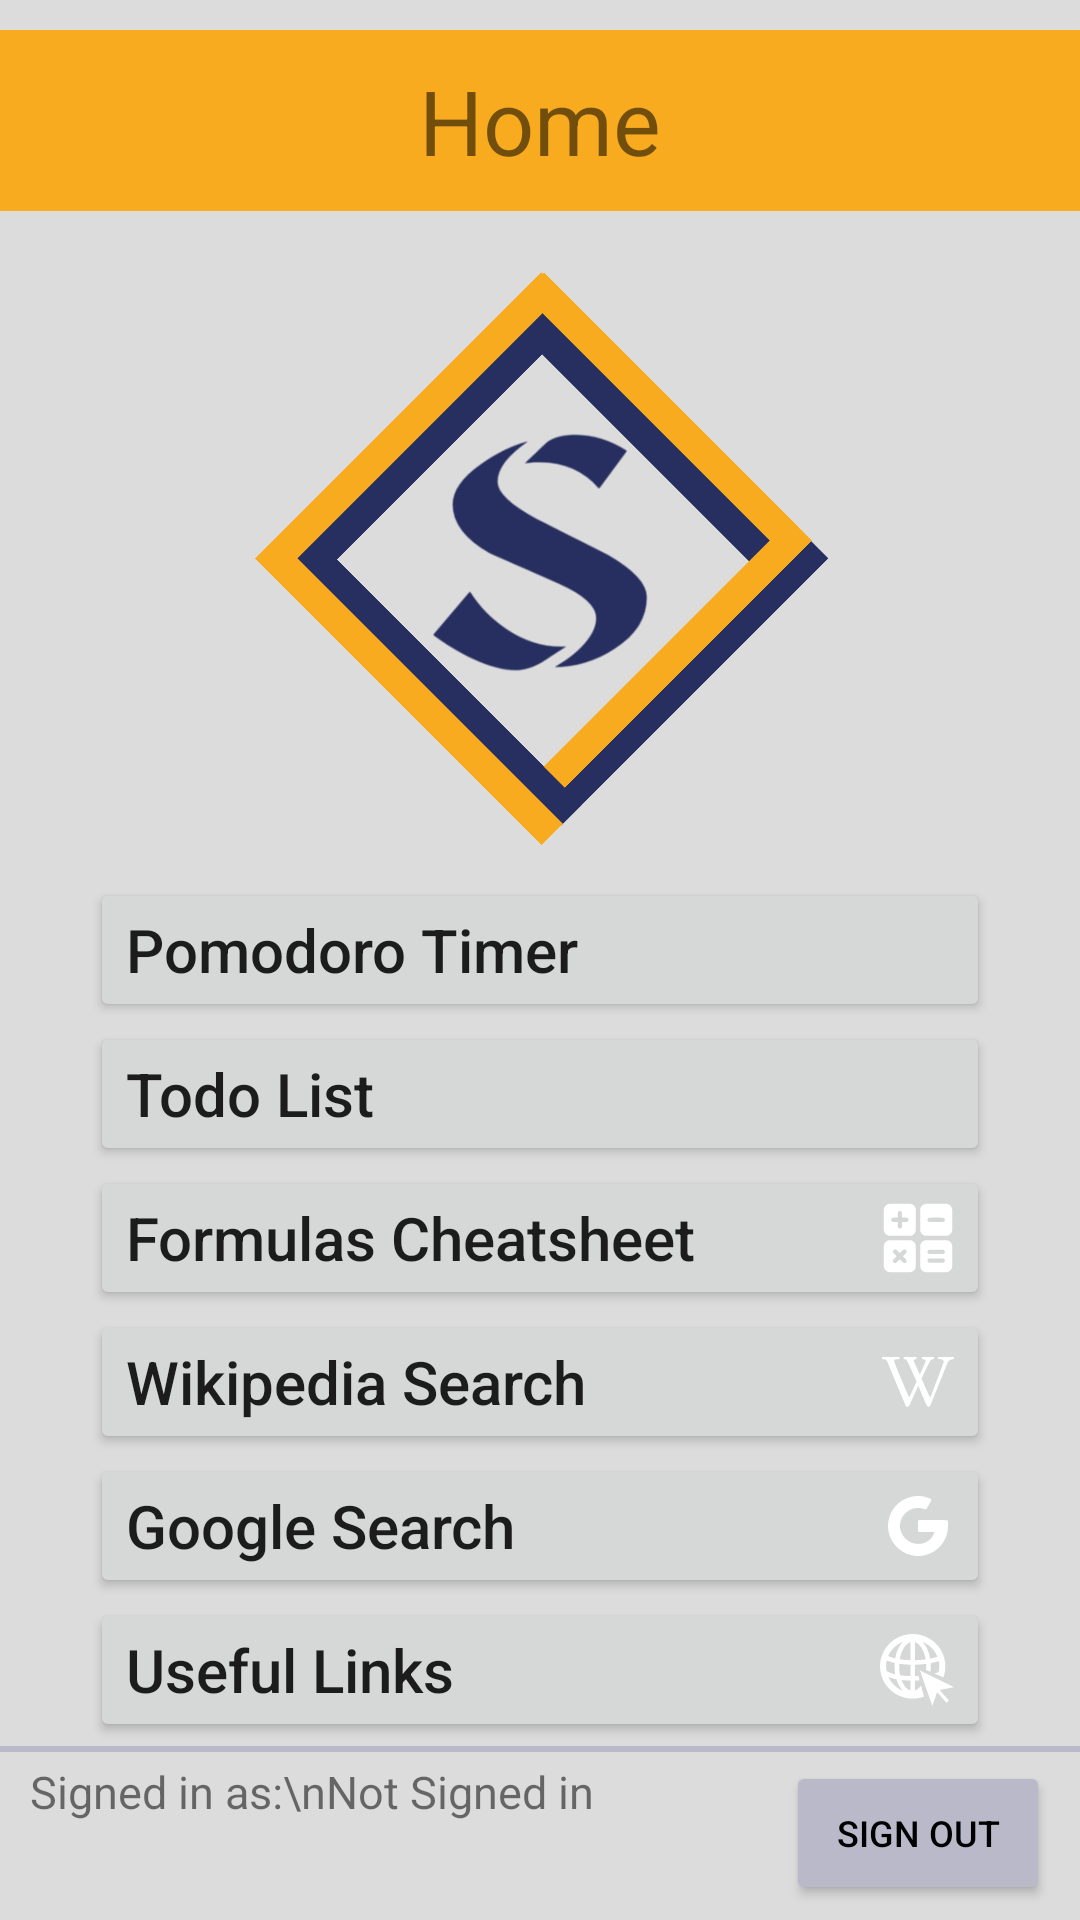

Reconstruct the res/layout file that produces this screen, plus the resources it refers to.
<!-- AndroidManifest.xml: application theme Theme.Studestant -->
<!-- res/layout/activity_main.xml -->
<?xml version="1.0" encoding="utf-8"?>
<androidx.constraintlayout.widget.ConstraintLayout
    xmlns:android="http://schemas.android.com/apk/res/android"
    xmlns:app="http://schemas.android.com/apk/res-auto"
    xmlns:tools="http://schemas.android.com/tools"
    android:layout_width="match_parent"
    android:layout_height="match_parent"
    tools:context=".MainActivity"
    android:orientation="vertical"
    android:background="@color/light_grey">

    
    <LinearLayout
        android:id="@+id/home_header"
        android:layout_width="match_parent"
        android:layout_height="wrap_content"
        android:orientation="vertical"
        app:layout_constraintTop_toTopOf="parent">

        <TextView
            android:id="@+id/txtview_home"
            android:layout_width="match_parent"
            android:layout_height="wrap_content"
            android:text="@string/home"
            android:textSize="30sp"
            android:textAlignment="center"
            android:gravity="center_horizontal"
            android:padding="10dp"
            android:background="@color/yellow"
            android:layout_marginTop="10dp"
            android:layout_marginBottom="10dp" />

    </LinearLayout>
    

    <ImageView
        android:id="@+id/home_logo"
        android:layout_width="200dp"
        android:layout_height="200dp"
        android:layout_gravity="center"
        android:src="@drawable/v2"
        android:contentDescription="logo"
        app:layout_constraintTop_toBottomOf="@id/home_header"
        app:layout_constraintBottom_toTopOf="@id/home_buttons"
        app:layout_constraintStart_toStartOf="parent"
        app:layout_constraintEnd_toEndOf="parent"/>


    <LinearLayout
        android:id="@+id/home_buttons"
        android:layout_width="match_parent"
        android:layout_height="wrap_content"
        android:orientation="vertical"
        app:layout_constraintTop_toBottomOf="@+id/home_logo"
        app:layout_constraintBottom_toTopOf="@id/home_footer"
        android:layout_marginRight="30dp"
        android:layout_marginEnd="30dp"
        android:layout_marginLeft="30dp"
        android:layout_marginStart="30dp" >


        <Button
            android:id="@+id/btn_pomodoro_timer"
            android:layout_width="match_parent"
            android:layout_height="wrap_content"
            android:text="@string/pomodoro_timer"
            android:layout_gravity="start"
            android:textAlignment="viewStart"
            android:textSize="20sp"
            android:textAllCaps="false"
            android:drawableEnd="@drawable/ic_pomo_timer"
            android:drawableRight="@drawable/ic_pomo_timer" />

        <Button
            android:id="@+id/btn_todo_list"
            android:layout_width="match_parent"
            android:layout_height="wrap_content"
            android:text="@string/todo_list"
            android:layout_gravity="start"
            android:textAlignment="viewStart"
            android:textSize="20sp"
            android:textAllCaps="false"
            android:drawableEnd="@drawable/ic_todo_list"
            android:drawableRight="@drawable/ic_todo_list" />

        <Button
            android:id="@+id/btn_formulas_cheatsheet"
            android:layout_width="match_parent"
            android:layout_height="wrap_content"
            android:text="@string/formulas_cheatsheet"
            android:layout_gravity="start"
            android:textSize="20sp"
            android:textAllCaps="false"
            android:textAlignment="viewStart"
            android:drawableEnd="@drawable/ic_formulas"
            android:drawableRight="@drawable/ic_formulas" />

        <Button
            android:id="@+id/btn_wikipedia_search"
            android:layout_width="match_parent"
            android:layout_height="wrap_content"
            android:text="@string/wikipedia_search"
            android:layout_gravity="start"
            android:textAlignment="viewStart"
            android:textSize="20sp"
            android:textAllCaps="false"
            android:drawableEnd="@drawable/ic_wiki"
            android:drawableRight="@drawable/ic_wiki" />

        <Button
            android:id="@+id/btn_google_search"
            android:layout_width="match_parent"
            android:layout_height="wrap_content"
            android:text="@string/google_search"
            android:layout_gravity="start"
            android:textAlignment="viewStart"
            android:textSize="20sp"
            android:textAllCaps="false"
            android:drawableEnd="@drawable/ic_google"
            android:drawableRight="@drawable/ic_google" />

        <Button
            android:id="@+id/btn_useful_links"
            android:layout_width="match_parent"
            android:layout_height="wrap_content"
            android:text="@string/useful_links"
            android:layout_gravity="start"
            android:textAlignment="viewStart"
            android:textSize="20sp"
            android:textAllCaps="false"
            android:drawableEnd="@drawable/ic_useful_links"
            android:drawableRight="@drawable/ic_useful_links" />

    </LinearLayout>


    <View
        android:background="@color/grey1"
        android:layout_width = "match_parent"
        android:layout_height="2dp"
        app:layout_constraintBottom_toTopOf="@id/home_footer"
        app:layout_constraintRight_toRightOf="parent"
        app:layout_constraintLeft_toLeftOf="parent"
        android:layout_marginBottom="3dp"
        />

    <RelativeLayout
        android:id="@+id/home_footer"
        android:layout_width="match_parent"
        android:layout_height="wrap_content"
        android:orientation="horizontal"
        app:layout_constraintBottom_toBottomOf="parent"
        android:layout_marginTop="15dp"
        android:layout_marginBottom="5dp"
        android:paddingLeft="10dp"
        android:paddingRight="10dp">




        <TextView
            android:id="@+id/txtview_userinfo"
            android:layout_width="wrap_content"
            android:layout_height="wrap_content"
            android:text="Signed in as:\nNot Signed in"
            android:layout_alignParentStart="true"
            android:layout_alignParentLeft="true"
            android:layout_toStartOf="@id/btn_signout"
            android:layout_toLeftOf="@id/btn_signout"
            android:ellipsize="end"
            android:textSize="15sp"
            android:maxLines="3"/>


        <Button
            android:id="@+id/btn_signout"
            android:layout_width="wrap_content"
            android:layout_height="wrap_content"
            android:layout_alignParentEnd="true"
            android:layout_alignParentRight="true"
            android:layout_centerVertical="true"
            android:foregroundGravity="bottom"
            android:textSize="12sp"
            android:textColor="@color/black"
            android:text="@string/sign_out"
            app:backgroundTint="@color/grey1"
            android:paddingTop="10dp"
            android:paddingBottom="10dp"/>




    </RelativeLayout>



</androidx.constraintlayout.widget.ConstraintLayout>
<!-- resources referenced by this layout -->
<resources>
  <color name="black">#FF000000</color>
  <color name="grey1">#B9B9CA</color>
  <color name="light_grey">#DCDCDC</color>
  <color name="yellow">#FFF8AB1E</color>
  <!-- drawable ic_google (drawable) -->
  <vector android:height="24dp" android:viewportHeight="512"
      android:viewportWidth="512" android:width="24dp" xmlns:android="http://schemas.android.com/apk/res/android">
      <path android:fillColor="#FFFFFFFF"
          android:pathData="M226.9,44.5c-35.3,4.8 -71.4,19.8 -100.1,41.6 -10.6,8 -28.2,25.1 -36.5,35.4 -25.4,31.5 -41.7,70.6 -46.4,111.4 -1.7,14.8 -0.7,44.6 2,58.6 2.4,12.8 6.8,28.8 11,39.5 28.3,73.3 94.2,125.6 172,136.4 13.9,2 41,2 55.1,0.2 70.8,-9.5 131.5,-52.9 163.1,-116.6 9.4,-19 15.2,-36.4 19.5,-59 2.2,-11.4 3.2,-67.6 1.4,-72.1 -2.6,-6.2 2.6,-5.9 -105.9,-5.9l-99.1,-0 -3.2,2.9 -3.3,2.9 0,36.6 0,36.6 2.8,2.7 2.7,2.8 55.6,0.3 55.6,0.2 -0.6,2.6c-0.4,1.4 -2.4,6.5 -4.4,11.2 -10.7,24.9 -32.7,47.7 -56.9,59.3 -17.3,8.3 -31.6,11.3 -52.8,11.3 -23.5,0.1 -40.1,-3.9 -60.6,-14.6 -29.8,-15.5 -53.6,-43.3 -63.9,-74.8 -8.3,-25.5 -8.1,-54.3 0.5,-79.6 12.7,-37 43.5,-67.4 80.5,-79.8 14.4,-4.8 23.3,-6.1 41,-6.1 18.1,-0 26.3,1.3 42,6.5 10.6,3.6 14.1,3.7 17.3,0.7 3.2,-2.8 33.7,-59.1 34.4,-63.3 0.8,-5 -1.9,-8.9 -8.3,-11.9 -14.6,-6.9 -40.7,-14 -60.4,-16.5 -11.4,-1.4 -42.3,-1.1 -54.1,0.5z" android:strokeColor="#00000000"/>
  </vector>
  <string name="formulas_cheatsheet">Formulas Cheatsheet</string>
  <string name="google_search">Google Search</string>
  <string name="home">Home</string>
  <string name="pomodoro_timer">Pomodoro Timer</string>
  <string name="sign_out">Sign out</string>
  <string name="todo_list">Todo List</string>
  <string name="useful_links">Useful Links</string>
  <string name="wikipedia_search">Wikipedia Search</string>
  <style name="Theme.Studestant" parent="Theme.MaterialComponents.DayNight.DarkActionBar">
          
          <item name="colorPrimary">@color/dark_blue</item>
          <item name="colorPrimaryVariant">@color/dark_blue_translucent</item>
          <item name="colorOnPrimary">@color/white</item>
          
          <item name="colorSecondary">@color/yellow</item>
          <item name="colorSecondaryVariant">@color/yellow_translucent</item>
          <item name="colorOnSecondary">@color/black</item>
          
          <item name="android:statusBarColor" tools:targetApi="l">?attr/colorPrimary</item>
          
      </style>
  <color name="dark_blue">#FF272F60</color>
  <color name="dark_blue_translucent">#BF272F60</color>
  <color name="white">#FFFFFFFF</color>
  <color name="yellow_translucent">#80F8AB1E</color>
</resources>
